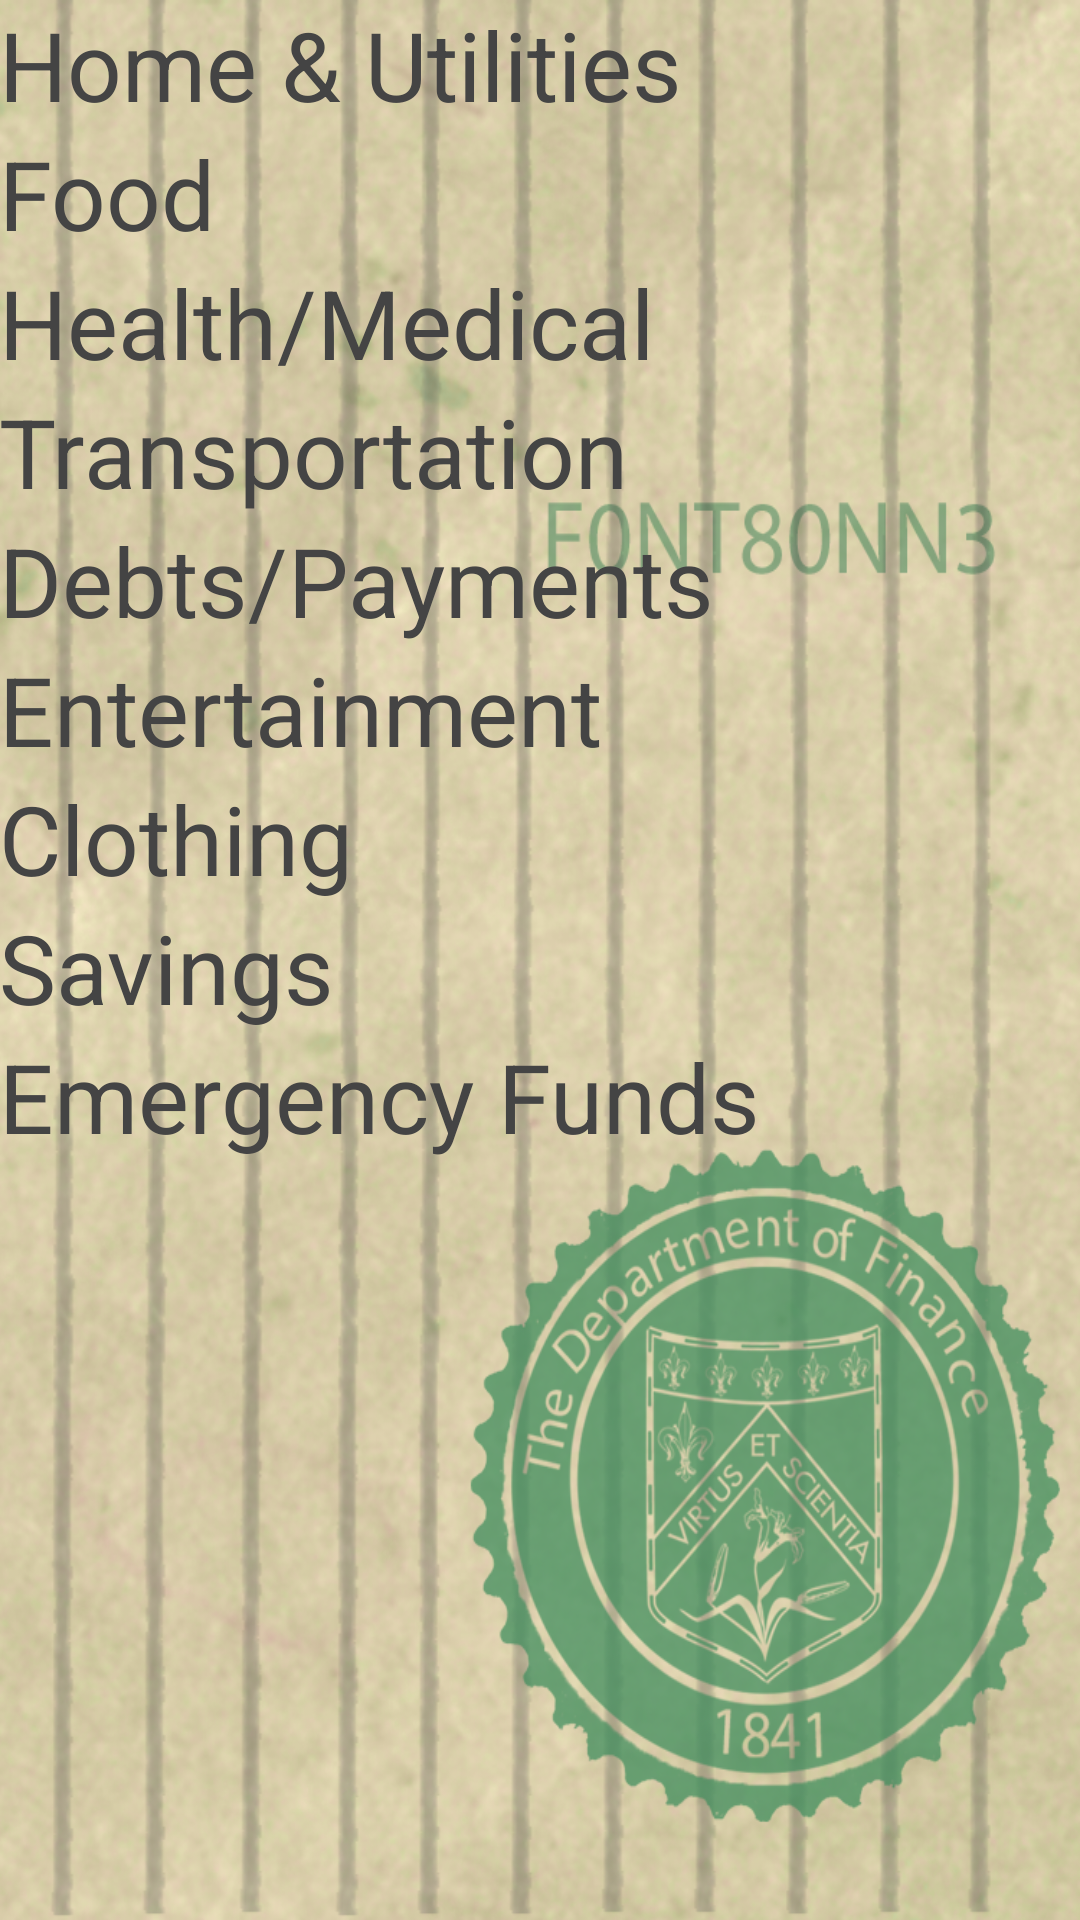

The Android layout XML behind this screen, and the referenced resources:
<!-- AndroidManifest.xml: application theme AppTheme21 -->
<!-- res/layout/activity_budget.xml -->
<LinearLayout
    xmlns:android="http://schemas.android.com/apk/res/android"
    xmlns:tools="http://schemas.android.com/tools"
    android:layout_width="match_parent"
    android:layout_height="match_parent"
    android:orientation="vertical"
    tools:context="edu.fontbonne.mobileapplab.flit.BudgetActivity">
    <ScrollView
        android:layout_width="wrap_content"
        android:layout_height="wrap_content"
        android:background="@drawable/background_edit"
        android:fadeScrollbars="false">
        <ViewFlipper
            android:id="@+id/budget_flipper"
            android:layout_width="wrap_content"
            android:layout_height="wrap_content">
            <LinearLayout
                android:layout_width="match_parent"
                android:layout_height="match_parent"
                android:paddingLeft="@dimen/activity_horizontal_margin"
                android:paddingRight="@dimen/activity_horizontal_margin"
                android:paddingTop="@dimen/activity_vertical_margin"
                android:paddingBottom="@dimen/activity_vertical_margin"
                android:orientation="vertical">

                <TextView
                    android:id="@+id/main_home"
                    android:layout_width="match_parent"
                    android:layout_height="wrap_content"
                    android:text="@string/main_home"
                    android:textSize="32sp"
                    android:textColor="#444444"/>

                <TextView
                    android:id="@+id/main_food"
                    android:layout_width="match_parent"
                    android:layout_height="wrap_content"
                    android:text="@string/main_food"
                    android:textSize="32sp"
                    android:textColor="#444444"/>

                <TextView
                    android:id="@+id/main_health"
                    android:layout_width="match_parent"
                    android:layout_height="wrap_content"
                    android:text="@string/main_health"
                    android:textSize="32sp"
                    android:textColor="#444444"/>

                <TextView
                    android:id="@+id/main_transport"
                    android:layout_width="match_parent"
                    android:layout_height="wrap_content"
                    android:text="@string/main_transport"
                    android:textSize="32sp"
                    android:textColor="#444444"/>

                <TextView
                    android:id="@+id/main_debts"
                    android:layout_width="match_parent"
                    android:layout_height="wrap_content"
                    android:text="@string/main_debts"
                    android:textSize="32sp"
                    android:textColor="#444444"/>

                <TextView
                    android:id="@+id/main_entertainment"
                    android:layout_width="match_parent"
                    android:layout_height="wrap_content"
                    android:text="@string/main_entertainment"
                    android:textSize="32sp"
                    android:textColor="#444444"/>

                <TextView
                    android:id="@+id/main_clothing"
                    android:layout_width="match_parent"
                    android:layout_height="wrap_content"
                    android:text="@string/main_clothing"
                    android:textSize="32sp"
                    android:textColor="#444444"/>

                <TextView
                    android:id="@+id/main_savings"
                    android:layout_width="match_parent"
                    android:layout_height="wrap_content"
                    android:text="@string/main_savings"
                    android:textSize="32sp"
                    android:textColor="#444444"/>

                <TextView
                    android:id="@+id/main_emergency"
                    android:layout_width="match_parent"
                    android:layout_height="wrap_content"
                    android:text="@string/main_emergency"
                    android:textSize="32sp"
                    android:textColor="#444444"/>
            </LinearLayout>
        </ViewFlipper>
    </ScrollView>
</LinearLayout>
<!-- resources referenced by this layout -->
<resources>
  <!-- drawable background_edit: png bitmap (drawable, 861712 bytes) -->
  <string name="main_clothing">Clothing</string>
  <string name="main_debts">Debts/Payments</string>
  <string name="main_emergency">Emergency Funds</string>
  <string name="main_entertainment">Entertainment</string>
  <string name="main_food">Food</string>
  <string name="main_health">Health/Medical</string>
  <string name="main_home">Home &amp; Utilities</string>
  <string name="main_savings">Savings</string>
  <string name="main_transport">Transportation</string>
  <style name="AppTheme21" parent="Theme.AppCompat.Light.NoActionBar">
          <item name="android:colorPrimary">@color/primary</item>
          <item name="android:colorPrimaryDark">@color/primary_dark</item>
  
      </style>
  <color name="primary" type="color">#4CAF50</color>
  <color name="primary_dark" type="color">#388E3C</color>
</resources>
